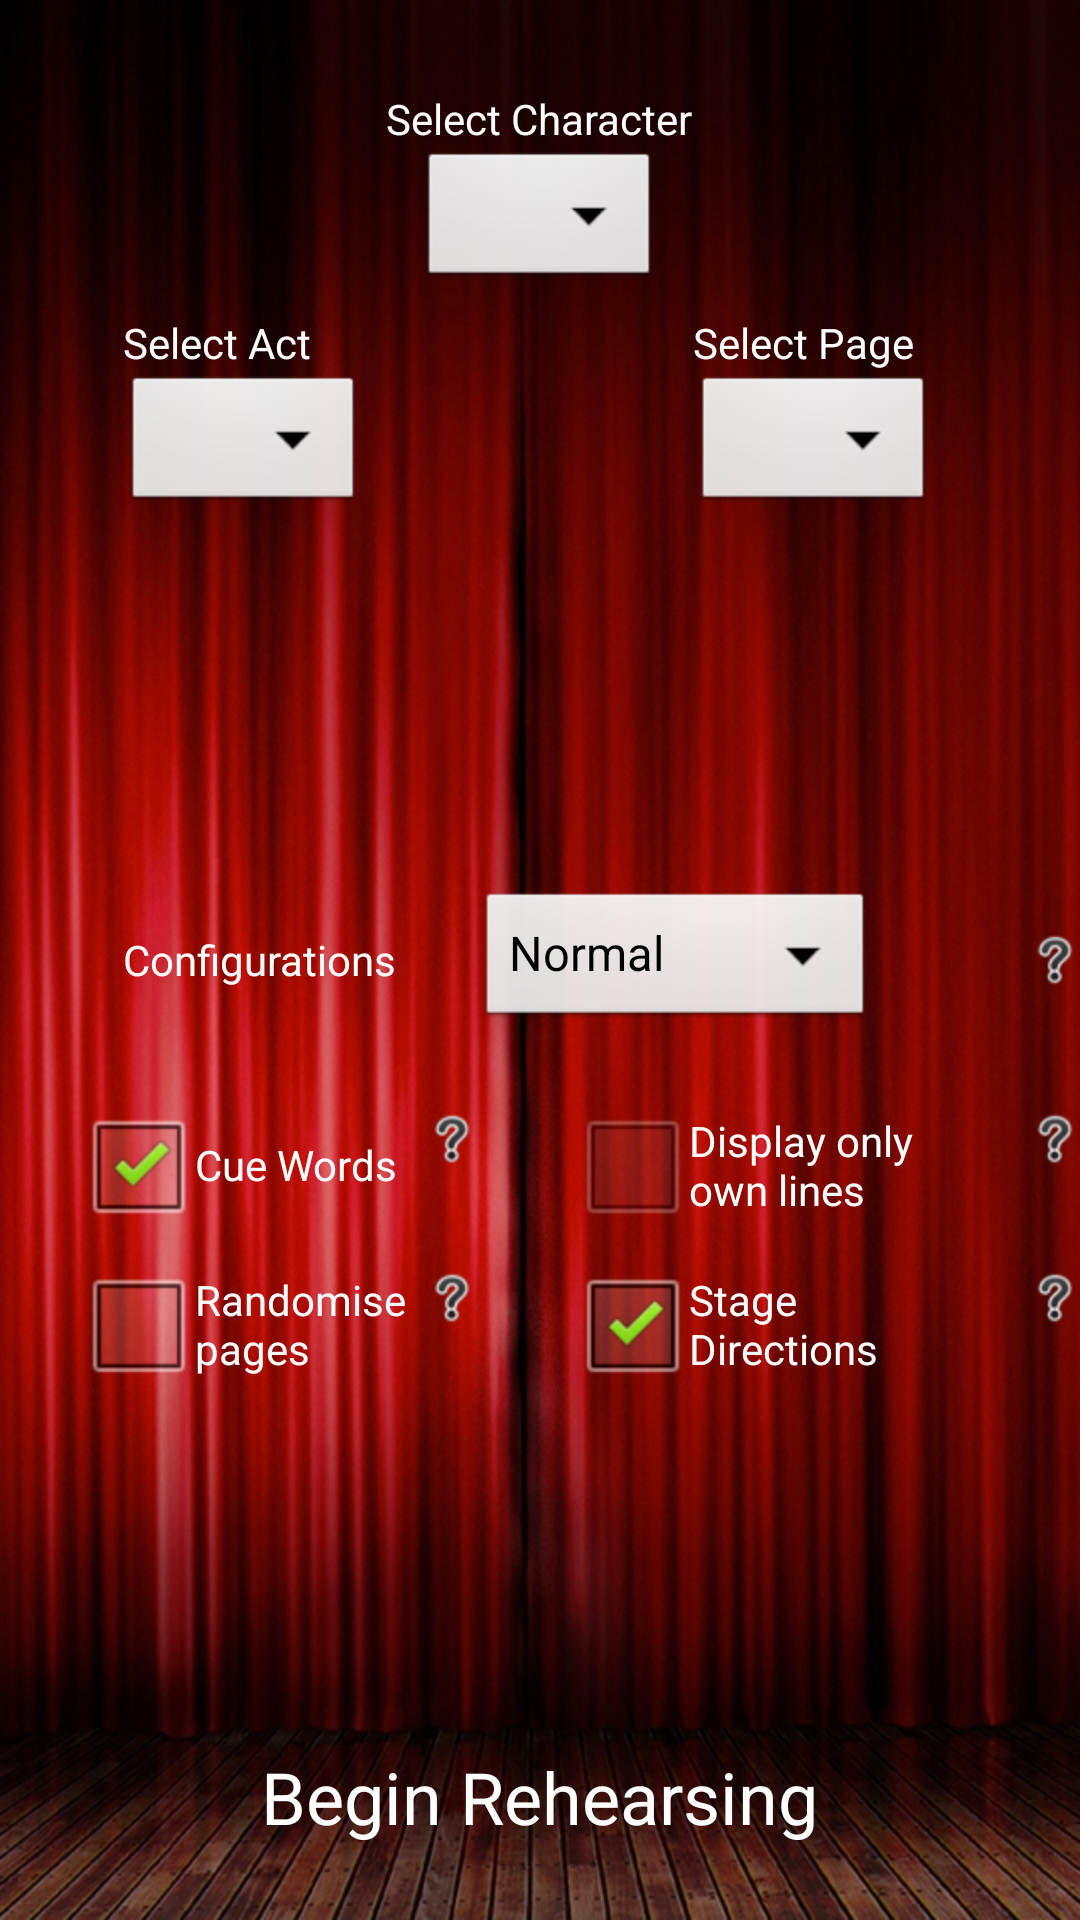

Android layout source for this screen:
<!-- AndroidManifest.xml: application theme AppTheme -->
<!-- res/layout/options_layout.xml -->
<RelativeLayout xmlns:android="http://schemas.android.com/apk/res/android"
    xmlns:tools="http://schemas.android.com/tools"
    android:layout_width="match_parent"
    android:layout_height="match_parent" >

    <ImageView
        android:id="@+id/imageBackground"
        android:layout_width="fill_parent"
        android:layout_height="fill_parent"
        android:adjustViewBounds="true"
        android:gravity="center_vertical"
        android:scaleType="fitXY"
        android:src="@drawable/stage_curtains" />

    <TextView
        android:id="@+id/textTitleChar"
        android:layout_width="wrap_content"
        android:layout_height="wrap_content"
        android:layout_alignParentTop="true"
        android:layout_centerHorizontal="true"
        android:layout_marginTop="30dp"
        android:text="@string/char_select"
        android:textColor="#FFFFFF" />

    <Spinner
        android:id="@+id/spinnerCharacter"
        android:layout_width="wrap_content"
        android:layout_height="wrap_content"
        android:layout_below="@+id/textTitleChar"
        android:layout_centerHorizontal="true"
        android:prompt="@string/char_select" />

    <TextView
        android:id="@+id/textTitleAct"
        android:layout_width="wrap_content"
        android:layout_height="wrap_content"
        android:layout_below="@+id/spinnerCharacter"
        android:layout_marginRight="25dp"
        android:layout_marginTop="7dp"
        android:layout_toLeftOf="@+id/textTitleChar"
        android:text="@string/act_select"
        android:textColor="#FFFFFF" />

    <Spinner
        android:id="@+id/spinnerAct"
        android:layout_width="wrap_content"
        android:layout_height="wrap_content"
        android:layout_alignLeft="@+id/textTitleAct"
        android:layout_below="@+id/textTitleAct"
        android:prompt="@string/act_select" />

    <TextView
        android:id="@+id/textTitlePage"
        android:layout_width="wrap_content"
        android:layout_height="wrap_content"
        android:layout_alignBaseline="@+id/textTitleAct"
        android:layout_alignBottom="@+id/textTitleAct"
        android:layout_toRightOf="@+id/textTitleChar"
        android:text="@string/page_select"
        android:textColor="#FFFFFF" />

    <Spinner
        android:id="@+id/spinnerPage"
        android:layout_width="wrap_content"
        android:layout_height="wrap_content"
        android:layout_alignBaseline="@+id/spinnerAct"
        android:layout_alignBottom="@+id/spinnerAct"
        android:layout_alignLeft="@+id/textTitlePage"
        android:prompt="@string/page_select" />

    <TextView
        android:id="@+id/textConfig"
        android:layout_width="wrap_content"
        android:layout_height="wrap_content"
        android:layout_alignLeft="@+id/spinnerAct"
        android:layout_centerVertical="true"
        android:text="@string/config"
        android:textColor="#FFFFFF" />

    <CheckBox
        android:id="@+id/checkCue"
        android:layout_width="wrap_content"
        android:layout_height="wrap_content"
        android:layout_alignRight="@+id/textConfig"
        android:layout_below="@+id/textConfig"
        android:layout_marginTop="35dp"
        android:checked="true"
        android:text="@string/cue"
        android:textColor="#FFFFFF"
        android:textSize="14sp" />

    <CheckBox
        android:id="@+id/checkRandom"
        android:layout_width="120dp"
        android:layout_height="wrap_content"
        android:layout_alignLeft="@+id/checkCue"
        android:layout_below="@+id/checkCue"
        android:layout_marginTop="5dp"
        android:text="@string/random"
        android:textColor="#FFFFFF"
        android:textSize="14sp" />

    <CheckBox
        android:id="@+id/checkOwnLines"
        android:layout_width="120dp"
        android:layout_height="wrap_content"
        android:layout_alignRight="@+id/spinnerPage"
        android:layout_alignTop="@+id/checkCue"
        android:enabled="false"
        android:text="@string/own_lines"
        android:textColor="#FFFFFF"
        android:textSize="14sp" />

    <CheckBox
        android:id="@+id/checkStage"
        android:layout_width="120dp"
        android:layout_height="wrap_content"
        android:layout_alignBottom="@+id/checkRandom"
        android:layout_alignLeft="@+id/checkOwnLines"
        android:checked="true"
        android:text="@string/stage"
        android:textColor="#FFFFFF"
        android:textSize="14sp" />

    <ImageButton
        android:id="@+id/imageButtonCue"
        android:layout_width="wrap_content"
        android:layout_height="wrap_content"
        android:layout_alignTop="@+id/checkCue"
        android:layout_marginLeft="10dp"
        android:layout_marginTop="7dp"
        android:layout_toRightOf="@+id/checkCue"
        android:background="@null"
        android:src="@drawable/help" />

    <ImageButton
        android:id="@+id/imageButtonRandom"
        android:layout_width="wrap_content"
        android:layout_height="wrap_content"
        android:layout_alignLeft="@+id/imageButtonCue"
        android:layout_alignTop="@+id/checkStage"
        android:layout_marginTop="7dp"
        android:background="@null"
        android:src="@drawable/help" />

    <ImageButton
        android:id="@+id/imageButtonOwnLine"
        android:layout_width="wrap_content"
        android:layout_height="wrap_content"
        android:layout_alignParentRight="true"
        android:layout_alignTop="@+id/imageButtonCue"
        android:background="@null"
        android:src="@drawable/help" />

    <ImageButton
        android:id="@+id/imageButtonStage"
        android:layout_width="wrap_content"
        android:layout_height="wrap_content"
        android:layout_alignParentRight="true"
        android:layout_alignTop="@+id/imageButtonRandom"
        android:background="@null"
        android:src="@drawable/help" />

    <Button
        android:id="@+id/buttonContinue"
        android:layout_width="wrap_content"
        android:layout_height="wrap_content"
        android:layout_alignParentBottom="true"
        android:layout_centerHorizontal="true"
        android:layout_marginBottom="15dp"
        android:background="@null"
        android:padding="10dp"
        android:text="@string/begin"
        android:textColor="#FFFFFF"
        android:textSize="24dp" />

    <Spinner
        android:id="@+id/spinnerMode"
        android:layout_width="wrap_content"
        android:layout_height="wrap_content"
        android:layout_centerVertical="true"
        android:layout_toRightOf="@+id/imageButtonCue"
        android:entries="@array/mode_array"
        android:prompt="@string/mode_select" />

    <ImageButton
        android:id="@+id/imageButtonMode"
        android:layout_width="wrap_content"
        android:layout_height="wrap_content"
        android:layout_alignParentRight="true"
        android:layout_centerVertical="true"
        android:background="@null"
        android:src="@drawable/help" />

</RelativeLayout>
<!-- resources referenced by this layout -->
<resources>
  <string-array name="mode_array">
          <item>Normal</item>
          <item>Rehearsal</item>
      </string-array>
  <!-- drawable help: png bitmap (drawable-hdpi, 4101 bytes) -->
  <!-- drawable stage_curtains: jpg bitmap (drawable-xhdpi, 350338 bytes) -->
  <string name="act_select">Select Act</string>
  <string name="begin">Begin Rehearsing</string>
  <string name="char_select">Select Character</string>
  <string name="config">Configurations</string>
  <string name="cue">Cue Words</string>
  <string name="mode_select">Select Mode</string>
  <string name="own_lines">Display only own lines</string>
  <string name="page_select">Select Page</string>
  <string name="random">Randomise pages</string>
  <string name="stage">Stage Directions</string>
  <style name="AppTheme" parent="android:Theme.Light" />
</resources>
